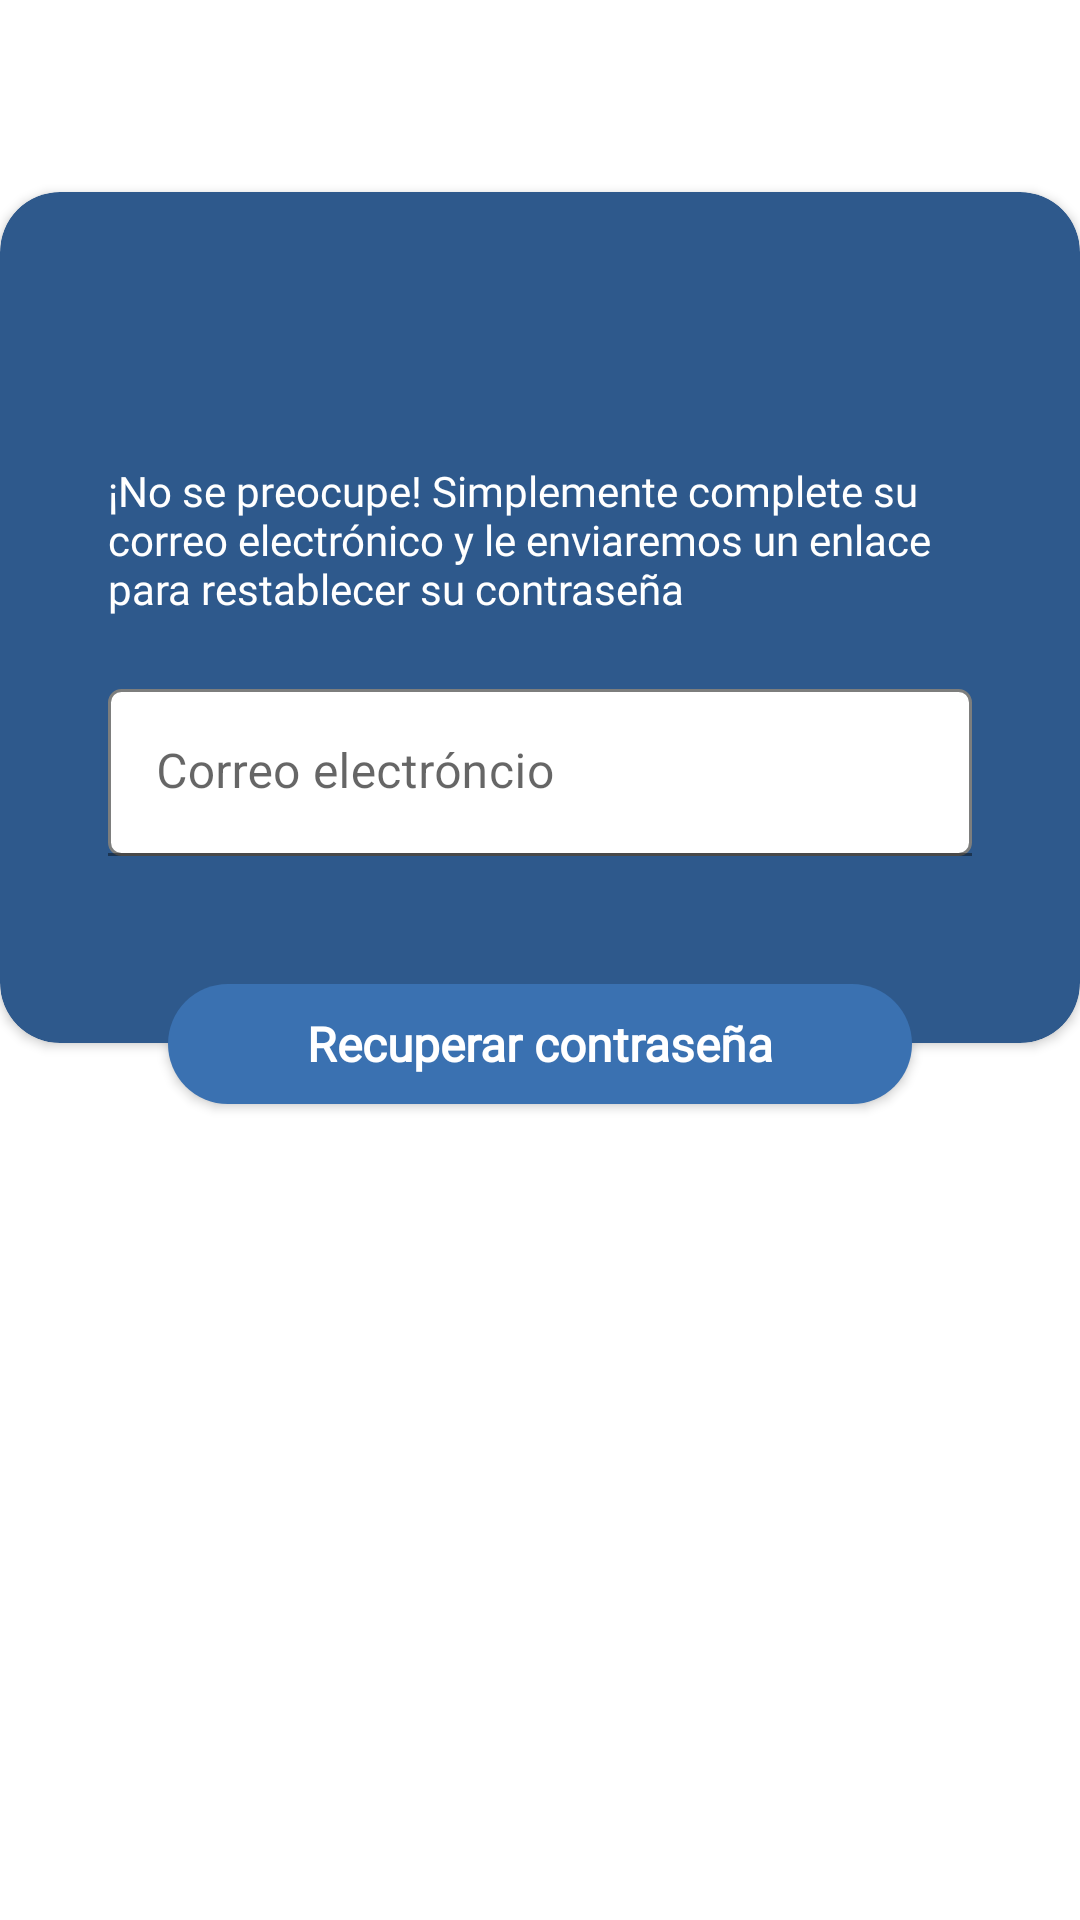

Layout XML and referenced resources for this Android screen:
<!-- AndroidManifest.xml: application theme AppTheme.Launcher -->
<!-- res/layout/dialog_recovery_password.xml -->
<?xml version="1.0" encoding="utf-8"?>
<androidx.constraintlayout.widget.ConstraintLayout xmlns:android="http://schemas.android.com/apk/res/android"
    android:layout_height="wrap_content"
    android:layout_width="match_parent"
    android:background="@color/color_transparent"
    xmlns:app="http://schemas.android.com/apk/res-auto">



    <androidx.cardview.widget.CardView
        android:id="@+id/card_dialog_recovery_pass"
        android:layout_width="0dp"
        android:layout_height="wrap_content"
        android:layout_marginTop="64dp"
        app:cardBackgroundColor="@color/color_secondary"
        app:layout_constraintLeft_toLeftOf="parent"
        app:layout_constraintRight_toRightOf="parent"
        app:layout_constraintTop_toTopOf="parent"
        app:cardCornerRadius="@dimen/corner_dialog"
    >

        <androidx.constraintlayout.widget.ConstraintLayout
            android:layout_width="match_parent"
            android:layout_height="match_parent">

            <TextView
                android:id="@+id/lbl_recovery_pass"
                android:layout_width="0dp"
                android:layout_height="wrap_content"
                android:layout_marginTop="@dimen/margin_top_card"
                android:layout_marginLeft="@dimen/margin_left_and_right_inputs"
                android:layout_marginRight="@dimen/margin_left_and_right_inputs"
                android:fontFamily="@font/googlesans_regular"
                android:text="@string/desc_recovery_pass"
                android:textColor="@color/color_white"
                android:textSize="14dp"
                app:layout_constraintLeft_toLeftOf="parent"
                app:layout_constraintRight_toRightOf="parent"
                app:layout_constraintTop_toTopOf="parent" />

            <com.google.android.material.textfield.TextInputLayout
                android:id="@+id/cedt_recovery"
                android:layout_width="0dp"
                android:layout_height="wrap_content"
                android:layout_marginTop="@dimen/margin_top"
                android:layout_marginBottom="@dimen/margin_bottom"
                app:errorEnabled="true"
                app:layout_constraintBottom_toBottomOf="parent"
                app:layout_constraintLeft_toLeftOf="@+id/lbl_recovery_pass"
                app:layout_constraintRight_toRightOf="@+id/lbl_recovery_pass"
                app:layout_constraintTop_toBottomOf="@+id/lbl_recovery_pass"

                >

                <com.google.android.material.textfield.TextInputEditText
                    android:id="@+id/edt_recovery"
                    android:layout_width="match_parent"
                    android:layout_height="wrap_content"
                    android:background="@drawable/card_round_and_stroker"
                    android:inputType="textEmailAddress"
                    android:lines="1"
                    android:hint="@string/correo_electr_ncio"
                    android:maxLength="1000"
                    android:overScrollMode="always"
                    android:scrollbarStyle="insideInset"
                    android:scrollbars="vertical"
                />
            </com.google.android.material.textfield.TextInputLayout>

        </androidx.constraintlayout.widget.ConstraintLayout>
    </androidx.cardview.widget.CardView>

    <ImageView
        android:id="@+id/img_recovery_pass"
        android:layout_width="128dp"
        android:layout_height="128dp"
        android:elevation="@dimen/elevation_button"
        app:layout_constraintTop_toTopOf="parent"
        app:layout_constraintLeft_toLeftOf="parent"
        app:layout_constraintRight_toRightOf="parent"/>

    <androidx.appcompat.widget.AppCompatButton
        android:id="@+id/btn_recovery"
        android:text="@string/recuperar_contrase_a"
        android:layout_marginTop="264dp"
        app:layout_constraintTop_toTopOf="@+id/card_dialog_recovery_pass"
        app:layout_constraintLeft_toLeftOf="parent"
        app:layout_constraintRight_toRightOf="parent"
        style="@style/ButtonCornerTotal"
        />

</androidx.constraintlayout.widget.ConstraintLayout>
<!-- resources referenced by this layout -->
<resources>
  <color name="color_secondary">#2E598C</color>
  <color name="color_transparent">#00FAFAFA</color>
  <color name="color_white">#FFFFFF</color>
  <dimen name="corner_dialog">20dp</dimen>
  <dimen name="elevation_button">4dp</dimen>
  <dimen name="margin_bottom">42dp</dimen>
  <dimen name="margin_left_and_right_inputs">36dp</dimen>
  <dimen name="margin_top">24dp</dimen>
  <dimen name="margin_top_card">90dp</dimen>
  <!-- drawable card_round_and_stroker (drawable) -->
  <?xml version="1.0" encoding="utf-8"?>
  <shape xmlns:android="http://schemas.android.com/apk/res/android" android:id="@+id/listview_background_shape">
      <corners android:radius="@dimen/corner_input" />
      <solid android:color="@color/color_white"/>
      <stroke android:color="@color/color_text" android:width="1dp"/>
  </shape>
  <string name="correo_electr_ncio">Correo electróncio</string>
  <string name="desc_recovery_pass">¡No se preocupe! Simplemente complete su correo electrónico y le enviaremos un enlace para restablecer su contraseña</string>
  <string name="recuperar_contrase_a">Recuperar contraseña</string>
  <style name="ButtonCornerTotal">
          <item name="android:layout_width">@dimen/width_button_total</item>
          <item name="android:layout_height">@dimen/height_button</item>
          <item name="android:textAllCaps">false</item>
          <item name="android:textStyle">bold</item>
          <item name="android:elevation" tools:targetApi="lollipop">@dimen/elevation_button</item>
          <item name="android:textSize">@dimen/font_size_button</item>
          <item name="android:textColor">@color/color_white</item>
          <item name="android:fontFamily">@font/googlesans_regular</item>
          <item name="android:background">@drawable/btn_corner_total</item>
      </style>
  <style name="AppTheme.Launcher" parent="AppTheme">
          <item name="android:textColor">@color/color_text</item>
      </style>
  <dimen name="corner_input">4dp</dimen>
  <color name="color_text">#7d7e7d</color>
  <dimen name="width_button_total">248dp</dimen>
  <dimen name="height_button">40dp</dimen>
  <dimen name="font_size_button">16dp</dimen>
  <!-- drawable btn_corner_total (drawable) -->
  <?xml version="1.0" encoding="utf-8"?>
  <ripple xmlns:android="http://schemas.android.com/apk/res/android"
      xmlns:tools="http://schemas.android.com/tools"
      android:color="@color/color_ripple"
      tools:targetApi="lollipop">
      <item android:id="@android:id/mask">
          <shape android:shape="rectangle">
              <solid android:color="@color/color_ripple" />
              <corners android:radius="45dp" />
          </shape>
      </item>
  
      <item android:id="@android:id/background">
          <shape android:shape="rectangle">
              <corners android:radius="45dp" />
              <solid android:color="@color/color_primary"/>
          </shape>
      </item>
  </ripple>
  <style name="AppTheme" parent="Theme.MaterialComponents.Light.NoActionBar">
          
          <item name="colorPrimary">@color/color_primary</item>
          <item name="colorPrimaryDark">@color/color_primary_dark</item>
          <item name="colorAccent">@color/color_light_blue</item>
      </style>
  <color name="color_ripple">#802E598C</color>
  <color name="color_primary">#3A71B1</color>
  <color name="color_primary_dark">#2E338C</color>
  <color name="color_light_blue">#03DAC5</color>
</resources>
